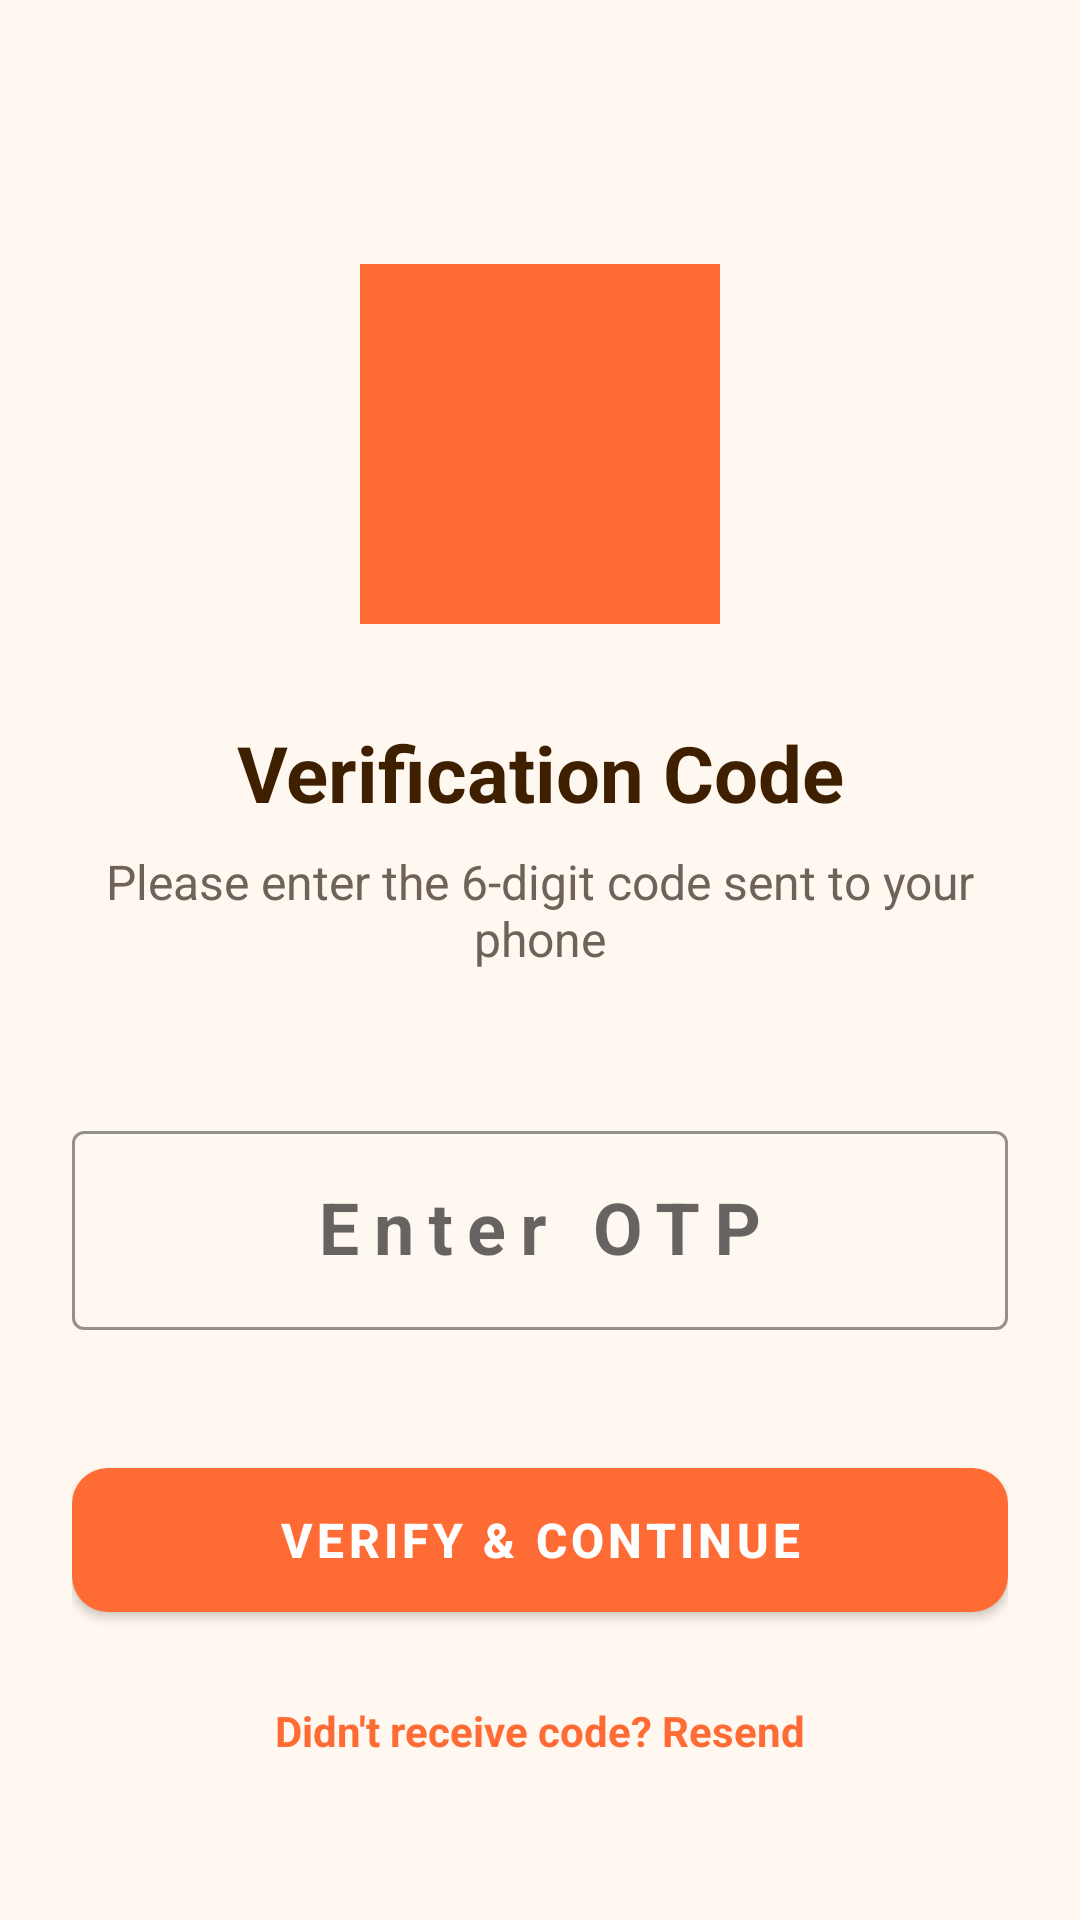

Write the Android layout XML for this screen, with the resource values it uses.
<!-- AndroidManifest.xml: application theme Theme.HalliSanthe -->
<!-- res/layout/activity_otp_verification.xml -->
<LinearLayout xmlns:android="http://schemas.android.com/apk/res/android"
    xmlns:app="http://schemas.android.com/apk/res-auto"
    android:layout_width="match_parent"
    android:layout_height="match_parent"
    android:background="@color/background_cream"
    android:fitsSystemWindows="true"
    android:gravity="center_horizontal"
    android:orientation="vertical"
    android:padding="24dp">

    <ImageView
        android:layout_width="120dp"
        android:layout_height="120dp"
        android:layout_marginTop="64dp"
        android:src="@drawable/ic_launcher_market"
        app:tint="@color/primary_orange" />

    <TextView
        android:layout_width="match_parent"
        android:layout_height="wrap_content"
        android:layout_marginTop="32dp"
        android:gravity="center"
        android:text="Verification Code"
        android:textColor="@color/text_brown"
        android:textSize="26sp"
        android:textStyle="bold" />

    <TextView
        android:layout_width="match_parent"
        android:layout_height="wrap_content"
        android:layout_marginTop="8dp"
        android:gravity="center"
        android:text="Please enter the 6-digit code sent to your phone"
        android:textColor="@color/text_muted"
        android:textSize="16sp" />

    <com.google.android.material.textfield.TextInputLayout
        style="@style/Widget.MaterialComponents.TextInputLayout.OutlinedBox"
        android:layout_width="match_parent"
        android:layout_height="wrap_content"
        android:layout_marginTop="48dp"
        android:hint="Enter OTP"
        app:boxStrokeColor="@color/primary_orange"
        app:hintTextColor="@color/primary_orange">

        <com.google.android.material.textfield.TextInputEditText
            android:id="@+id/otpInput"
            android:layout_width="match_parent"
            android:layout_height="wrap_content"
            android:gravity="center"
            android:inputType="number"
            android:letterSpacing="0.2"
            android:maxLength="6"
            android:textSize="24sp"
            android:textStyle="bold" />
    </com.google.android.material.textfield.TextInputLayout>

    <com.google.android.material.button.MaterialButton
        android:id="@+id/verifyButton"
        android:layout_width="match_parent"
        android:layout_height="60dp"
        android:layout_marginTop="40dp"
        android:text="Verify &amp; Continue"
        android:textSize="16sp"
        android:textStyle="bold"
        app:cornerRadius="12dp" />

    <TextView
        android:layout_width="wrap_content"
        android:layout_height="wrap_content"
        android:layout_marginTop="24dp"
        android:text="Didn't receive code? Resend"
        android:textColor="@color/primary_orange"
        android:textStyle="bold" />

</LinearLayout>
<!-- resources referenced by this layout -->
<resources>
  <color name="background_cream">#FFF8F0</color>
  <color name="primary_orange">#FF6B35</color>
  <color name="text_brown">#3E1F00</color>
  <color name="text_muted">#6F6258</color>
  <!-- drawable ic_launcher_market (drawable) -->
  <vector xmlns:android="http://schemas.android.com/apk/res/android" android:width="108dp" android:height="108dp" android:viewportWidth="108" android:viewportHeight="108">
      <path android:fillColor="#FF6B35" android:pathData="M0,0h108v108h-108z"/>
      <path android:fillColor="#FFFFFF" android:pathData="M24,43h60l-6,38h-48z"/>
      <path android:fillColor="#FFB300" android:pathData="M31,43c2,-15 10,-23 23,-23s21,8 23,23h-8c-2,-10 -7,-15 -15,-15s-13,5 -15,15z"/>
      <path android:fillColor="#2D9A4E" android:pathData="M35,55h38v8h-38zM35,68h26v7h-26z"/>
  </vector>
  <style name="Theme.HalliSanthe" parent="Theme.MaterialComponents.DayNight.NoActionBar">
          <item name="colorPrimary">@color/primary_orange</item>
          <item name="colorPrimaryVariant">@color/primary_orange_dark</item>
          <item name="colorSecondary">@color/secondary_yellow</item>
          <item name="android:colorBackground">@color/background_cream</item>
          <item name="android:windowLightStatusBar">true</item>
          <item name="android:statusBarColor">@color/background_cream</item>
      </style>
  <color name="primary_orange_dark">#E85D04</color>
  <color name="secondary_yellow">#FFB300</color>
</resources>
